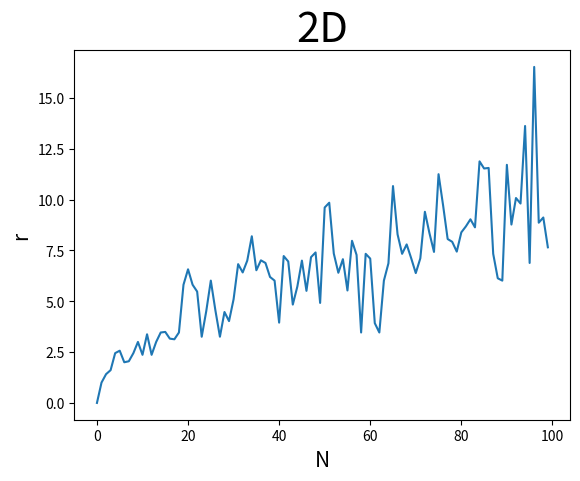
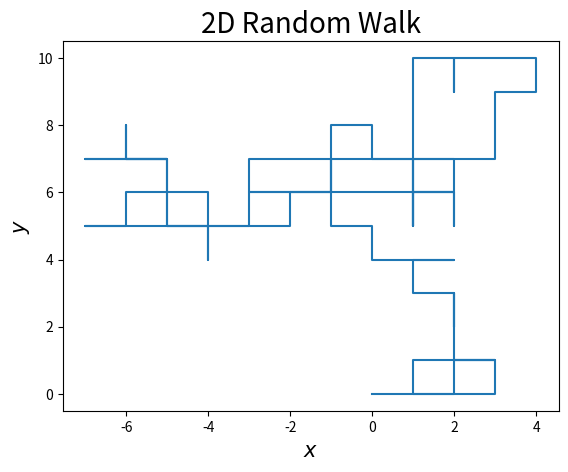

Here is the Python script that generated these plots, in order:
#!/usr/bin/env python3
# -*- coding: utf-8 -*-
"""
Created on Fri Oct  5 13:30:39 2018

[redacted]
"""
#Import relevant packages
import numpy as np
import matplotlib.pyplot as pt


#Initialise variables and counter for number of walks
repeats = 0 
max_repeats = 5
num_walks = 5
av_rsq2 = []
max_length = 100
x_axis = np.arange(0,max_length)


rsq_list = []


#First loop, number of random walks. Initialising arrays and counter for number of steps
while repeats < max_repeats:
    length_counter = 0
    rsq = []
    rsq2 = []
    av_rsq = []
    while length_counter < max_length:
        N = 0
        while N < num_walks:
            n=0
            X = [0]
            Y = [0] 
            
            #Second loop, number of steps per random walk
            #Append arrays with coordinates of next node in the random walk
            
            while n < length_counter:
                rand = np.random.randint(4)
                if rand == 0:
                    X.append(X[n] + 1)
                    Y.append(Y[n])
                    n = n + 1
                
                if rand == 1:
                    X.append(X[n] - 1)
                    Y.append(Y[n])
                    n = n + 1
                
                if rand == 2:
                    X.append(X[n])
                    Y.append(Y[n] + 1)
                    n = n + 1
                    
                elif rand == 3:
                    X.append(X[n])
                    Y.append(Y[n] - 1)
                    n = n + 1
                
            #Append array storing r^2 values and then calculate average of r^2, r = the distance from first to last node.
            rsq.append(X[length_counter]**2 + Y[length_counter]**2)  
            N = N + 1
        rsq2.append(rsq[num_walks*length_counter:num_walks*length_counter+num_walks])        
        length_counter = length_counter + 1
    for i in range(0,len(rsq2)):
        av_rsq.append(np.mean(rsq2[i]))
    av_rsq2.append(av_rsq)
    repeats = repeats + 1


av_rsq3 = np.zeros((len(av_rsq2[0]), len(av_rsq2)))
for j in range(0,len(av_rsq2)):
    for i in range(0,len(av_rsq2[0])):
        av_rsq3[i][j] = av_rsq2[j][i]

#print average of r^2
print(av_rsq3)












pt.figure()
pt.title('2D', fontsize = 30)
pt.xlabel('N', fontsize = 15)
pt.ylabel('r', fontsize = 15)
pt.plot(x_axis, np.sqrt(av_rsq))


pt.figure()
pt.plot(X,Y)
pt.xlabel('$x$',fontsize=15)
pt.ylabel('$y$', fontsize=15)
pt.title('2D Random Walk', fontsize=20)





